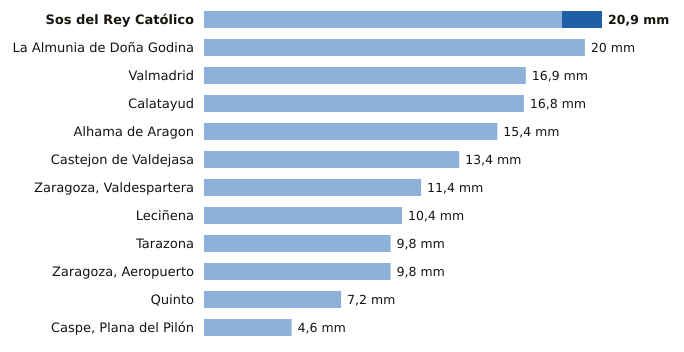

The data file committed next to this chart (first rows):
estacion, provincia, indicativo, mm_6_dias_anteriores, mm_hoy, mm_7_dias, horas_de_hoy
Sos del Rey Católico, Zaragoza, 9244X, 18.8, 2.1, 20.9, 9
La Almunia de Doña Godina, Zaragoza, 9427X, 20.0, 0.0, 20.0, 9
Valmadrid, Zaragoza, 9501X, 16.9, 0.0, 16.9, 9
Calatayud, Zaragoza, 9394X, 16.8, 0.0, 16.8, 9
Alhama de Aragon, Zaragoza, 9354X, 15.4, 0.0, 15.4, 9
Castejon de Valdejasa, Zaragoza, 9336D, 13.4, 0.0, 13.4, 9
Zaragoza, Valdespartera, Zaragoza, 9434P, 11.4, 0.0, 11.4, 9
Leciñena, Zaragoza, 9495Y, 10.4, 0.0, 10.4, 9
Tarazona, Zaragoza, 9299X, 9.8, 0.0, 9.8, 9
Zaragoza, Aeropuerto, Zaragoza, 9434, 9.8, 0.0, 9.8, 9
Quinto, Zaragoza, 9510X, 7.2, 0.0, 7.2, 9
Caspe, Plana del Pilón, Zaragoza, 9574B, 4.6, 0.0, 4.6, 9
